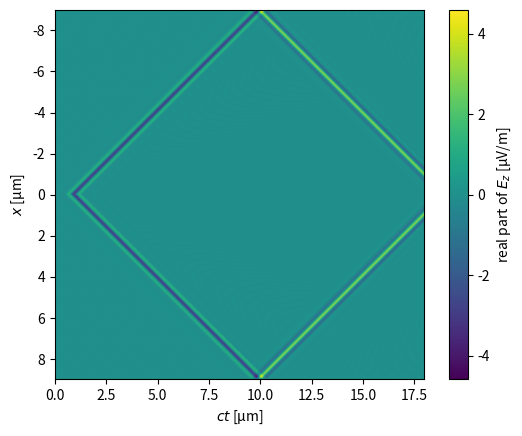
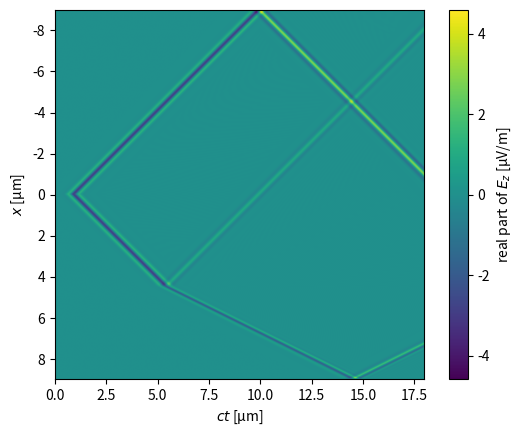
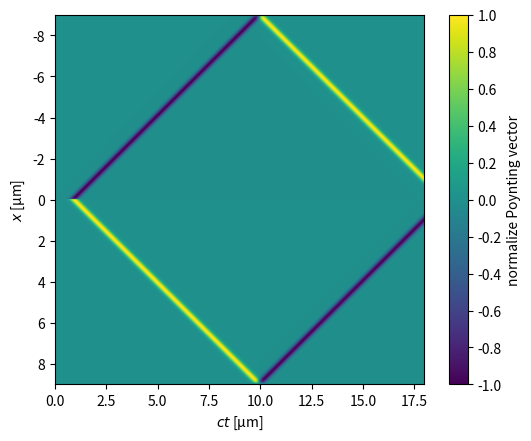
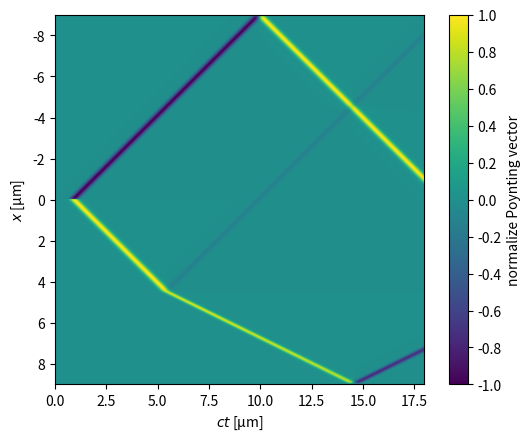

Source code (Python) for these figures, in order: (Note: this script raises an exception after producing the figures.)
import numpy as np
from matplotlib import pyplot as plt
from matplotlib.colors import ListedColormap
import matplotlib.cm
#import bluered_dark
import time

'''
plt.rcParams.update({
    'figure.figsize': (12 / 2.54, 9 / 2.54),
    'figure.subplot.bottom': 0.15,
    'figure.subplot.left': 0.165,
    'figure.subplot.right': 0.90,
    'figure.subplot.top': 0.9,
    'axes.grid': False,
    'image.cmap': 'bluered_dark',
})
'''
# save figures to disk
save_figures = False
# save movie to disk (requires Ffmpeg)
save_movie = False

plt.close('all')

# constants
c = 2.99792458e8  # speed of light [m/s]
mu0 = 4 * np.pi * 1e-7  # vacuum permeability [Vs/(Am)]
epsilon_0 = 1 / (mu0 * c ** 2)  # vacuum permittivity [As/(Vm)]
Z0 = np.sqrt(mu0 / epsilon_0)  # vacuum impedance [Ohm]

# geometry parameters
x_width = 18e-6  # X_x_width of computatinal domain [m]
n1 = 1  # refractive index in front of interface
n2 = 2  # refractive index behind interface
interf_pos = x_width / 4  # postion of dielectric interface

# simulation parameters
dx = 15e-9 # grid spacing [m]
dt = 60e-15  # duration of simulation [s]

Nx = int(round(x_width / dx)) + 1  # number of grid points

# source parameters
source_frequency = 500e12  # [Hz]
source_position = 0  # [m]
source_pulse_length = 1e-15  # [s]

# timer to measure the execution time


def fdtd_1d(eps_rel, dx, dt, source_frequency, source_position,
            source_pulse_length):
    """Computes the temporal evolution of a pulsed excitation using the
    1D FDTD method. The temporal center of the pulse is placed at a
    simulation time of 3*source_pulse_length. The origin x=0 is in the
    center of the computational domain. All quantities have to be
    specified in SI units.

    Arguments
    ---------
        eps_rel : 1d-array
            Rel. permittivity distribution within the computational domain.
        dx : float
            Spacing of the simulation grid (please ensure dx <= lambda/20).
        time_span : float
            Time span of simulation.
        source_frequency : float
            Frequency of current source.
        source_position : float
            Spatial position of current source.
        source_pulse_length :
            Temporal width of Gaussian envelope of the source.

    Returns
    -------
        Ez : 2d-array
            Z-component of E(x,t) (each row corresponds to one time step)
        Hy : 2d-array
            Y-component of H(x,t) (each row corresponds to one time step)
        x  : 1d-array
            Spatial coordinates of the field output
        t  : 1d-array
            Time of the field output
    """


    # calculate time step and prefactors
    del_t = dx / (2 * c)
    e_factor =del_t / epsilon_0
    h_factor =del_t / mu0

    # create position and time vectors
    Nx = eps_rel.size
    x = np.arange(Nx) * dx - (Nx - 1) / 2.0 * dx
    Numb_iter = int(round(dt /del_t))
    t = np.arange(Numb_iter + 1) * del_t

    # allocate field arrays
    Ez = np.zeros((Numb_iter + 1, Nx), dtype=complex)
    Hy = np.zeros((Numb_iter + 1, Nx - 1), dtype=complex)

    # source properties
    # angular frequency (avoids multiplication by 2*pi every iteration)
    source_angular_frequency = 2 * np.pi * source_frequency
    # time offset of pulse center
    t0 = 3 * source_pulse_length
    # x-grid index of delta-source (rounded to nearest grid point)
    source_ind = int(round((source_position - x[0]) / dx))
    if (source_ind < 1) or (source_ind > Nx - 2):
        raise ValueError('Source position out of range')

    for n in range(0, Numb_iter):
        # calculate E at time n + 1, the values at the spatial indices
        # 0 and Nx -1 are determined by the PEC boundary conditions
        # and do not have to be updated
        Ez[n + 1, 1:-1] = (Ez[n, 1:-1]
                + e_factor / dx * (Hy[n, 1:] - Hy[n, :-1]) / eps_rel[1:-1])

        # add source term to Ez
        # source current has to  be taken at n + 1/2
        t_source = (n + 0.5) * del_t - t0
        j_source = (np.exp(-1j * source_angular_frequency * t_source)  # carrier
                 * np.exp(-(t_source / source_pulse_length) ** 2))  # envelope
        Ez[n + 1, source_ind] -= e_factor / eps_rel[source_ind] * j_source

        # calculate H at time n + 3/2
        Hy[n + 1, :] = Hy[n, :] + h_factor / dx * (Ez[n + 1, 1:] - Ez[n + 1, :-1])

    # The fields are returned on the same x-grid as eps_rel whereby
    # both Ez and Hy are returned at the same points in space and time
    # (the user should not need to care about the peculiarities of
    # the Yee grid and the leap frog algorithm).

    # interpolate Hy to same t and x grid as Ez
    Hy[1:, :] = 0.5 * (Hy[:-1, :] + Hy[1:, :])
    Hy = avg_axes(repl_bound_val(Hy, [1]), [1])
    return Ez, Hy, x, t

def avg_axes(field, axes):
    """Averages neighboring values of the given field along the specified axes

    Arguments
    ---------
        field : nd-array
            Field array to be averaged.
        axes : sequence
            Sequence of axes that shall be averaged.

    Returns
    -------
        res: nd-array
            Field averaged along the specified axes.
    """

    # prefactor for calculating avergaes with the same numerical preciosion
    # as the input field.
    f = np.array(0.5, dtype=field.dtype)

    c = slice(0, None)  # full
    l = slice(0, -1)  # left part of average
    r = slice(1, None)  # right part of average
    res = field
    for ax in axes:
        a = tuple((l if i == ax else c for i in range(res.ndim)))
        b = tuple((r if i == ax else c for i in range(res.ndim)))
        res = f * (res[a] + res[b])
    return res




def repl_bound_val(field, axes):
    """Replicates the roundary values of the given field along the
    specified axes

    Arguments
    ---------
        field : nd-array
            Field array to be padded.
        axes : sequence
            Sequence of axes that shall be padded.

    Returns
    -------
        res: nd-array
            Field padded along the specified axes.
    """
    res = field
    for ax in axes:
        a = tuple((0 if i == ax else slice(None)
                   for i in range(field.ndim)))
        b = tuple((-1 if i == ax else slice(None)
                   for i in range(field.ndim)))
        na = tuple((np.newaxis if i == ax else slice(None)
                    for i in range(field.ndim)))
        res = np.concatenate((res[a][na], res, res[b][na]), axis=ax)
    return res

class Timer(object):
    """Tic-toc timer.
    """

    def __init__(self):
        """Initializer.
        Stores the current time.
        """
        self._tic = time.time()

    def tic(self):
        """Stores the current time.
        """
        self._tic = time.time()

    def toc(self):
        """Returns the time in seconds that has elapsed since the last call
        to tic().
        """
        return time.time() - self._tic

# timer to measure the execution time
timer = Timer()
# simulate homogeneous medium
eps_rel = np.ones((Nx,)) * n1 ** 2
Ez_ref, Hy_ref, x, t = fdtd_1d(eps_rel, dx, dt,
                               source_frequency, source_position,
                               source_pulse_length)

# simulate dielectric interface
eps_rel[x >= interf_pos] = n2 ** 2
timer.tic()
Ez, Hy, x, _ = fdtd_1d(eps_rel, dx, dt,
                       source_frequency, source_position,
                       source_pulse_length)
print('time: {0:g}s'.format(timer.toc()))

#  plot time traces of electric field and Poynting vector
extent = [t[0] * c * 1e6, t[-1] * c * 1e6, x[-1] * 1e6, x[0] * 1e6]

# plot electric field
vmax = max(np.max(np.abs(Ez_ref)), np.max(np.abs(Ez))) * 1e6
fig = plt.figure()
plt.imshow(Ez_ref.real.T * 1e6, extent=extent, vmin=-vmax, vmax=vmax)
cb = plt.colorbar()
plt.xlabel('$ct$ [µm]')
plt.ylabel('$x$ [µm]')
cb.set_label('real part of $E_z$ [µV/m]')
if save_figures:
    fig.savefig('Ez_ref_1D.pdf', dpi=300)

fig = plt.figure()
plt.imshow(Ez.real.T * 1e6, extent=extent, vmin=-vmax, vmax=vmax)
cb = plt.colorbar()
plt.xlabel('$ct$ [µm]')
plt.ylabel('$x$ [µm]')
cb.set_label('real part of $E_z$ [µV/m]')
if save_figures:
    fig.savefig('Ez_1D.pdf', dpi=300)

# calculate Poynting vector
Sx_ref = -0.5 * np.real(Ez_ref * np.conj(Hy_ref))
Sx = -0.5 * np.real(Ez * np.conj(Hy))

# plot power flow
vmax = np.abs(Sx_ref).max()
fig = plt.figure()
plt.imshow(Sx_ref.T / vmax, extent=extent, vmin=-1, vmax=1)
cb = plt.colorbar()
plt.xlabel('$ct$ [µm]')
plt.ylabel('$x$ [µm]')
cb.set_label('normalize Poynting vector')
cb.set_ticks(np.linspace(-1, 1, 11))
if save_figures:
    fig.savefig('Sx_ref_1D.pdf', dpi=300)

fig = plt.figure()
plt.imshow(Sx.T / vmax, extent=extent, vmin=-1, vmax=1)
cb = plt.colorbar()
plt.xlabel('$ct$ [µm]')
plt.ylabel('$x$ [µm]')
cb.set_label('normalize Poynting vector')
cb.set_ticks(np.linspace(-1, 1, 11))
plt.show()

if save_figures:
    fig.savefig('Sx_1D.pdf', dpi=300)



from scipy.interpolate import interp1d

def convergence_test(fdtd_1d_func, initial_dx, initial_dt, n1, n2, source_frequency, source_position, source_pulse_length, factor=0.5, num_tests=5):
    # Store initial dx and dt
    dx = initial_dx
    dt = initial_dt

    # Initialize list to hold errors
    dx_list = []
    dt_list = []
    errors = []

    # Initial simulation with initial parameters
    Nx = int(round(x_width / dx)) + 1
    eps_rel = np.ones((Nx,)) * n1 ** 2
    eps_rel[int(round((interf_pos / dx))):] = n2 ** 2
    _, Hy_prev, x_prev, _ = fdtd_1d_func(eps_rel, dx, dt, source_frequency, source_position, source_pulse_length)

    for _ in range(num_tests):
        # Update dx and dt
        dx *= factor
        dt *= factor
        Nx = int(round(x_width / dx)) + 1
        eps_rel = np.ones((Nx,)) * n1 ** 2
        eps_rel[int(round((interf_pos / dx))):] = n2 ** 2

        # Run simulation
        _, Hy, x, _ = fdtd_1d_func(eps_rel, dx, dt, source_frequency, source_position, source_pulse_length)

        # Interpolate Hy_prev to the new x grid
        interpolate = interp1d(x_prev, Hy_prev[-1], kind='cubic', fill_value="extrapolate")
        Hy_prev_interpolated = interpolate(x)

        # Calculate error (L2 norm of the difference)
        error = np.linalg.norm(Hy[-1] - Hy_prev_interpolated) / np.linalg.norm(Hy_prev_interpolated)

        # Store results
        dx_list.append(dx)
        dt_list.append(dt)
        errors.append(error)

        # Update previous solution
        Hy_prev = Hy
        x_prev = x

    return dx_list, dt_list, errors


# Define initial parameters for the convergence test
initial_dx = 15e-9  # initial grid spacing [m]
initial_dt = 60e-15  # initial duration of simulation [s]

# Run the convergence test
dx_list, dt_list, errors = convergence_test(fdtd_1d, initial_dx, initial_dt, n1, n2, source_frequency, source_position, source_pulse_length)

# Plot results
plt.figure()
plt.loglog(dx_list, errors)
plt.xlabel('dx (m)')
plt.ylabel('Error')
plt.title('Convergence with respect to dx')
plt.grid(True)
plt.show()


plt.figure()
plt.loglog(dt_list, errors)
plt.xlabel('dt (s)')
plt.ylabel('Error')
plt.title('Convergence with respect to dt')
plt.grid(True)
plt.show()